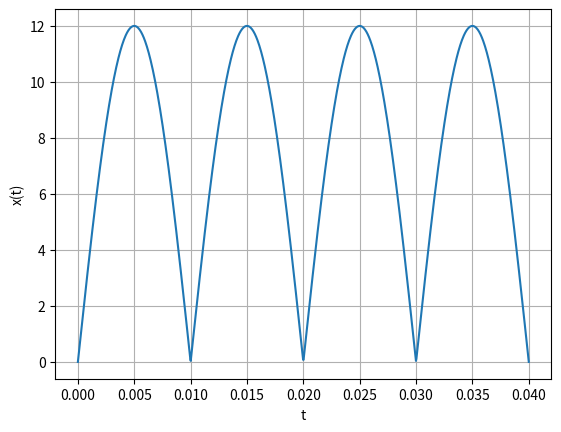

The matplotlib source for this figure:
import numpy as np
from matplotlib import pyplot as plt
# import subprocess
# import shlex

A = 12
f = 50
t = np.linspace(0, 2/f, 1000)
plt.plot(t, np.abs(A*np.sin(2*np.pi*f*t)))
plt.grid()
plt.xlabel('t')
plt.ylabel('x(t)')
plt.savefig('1_1.png')
# subprocess.run(shlex.split('sh gopen.sh ../figs/1_1.png'))